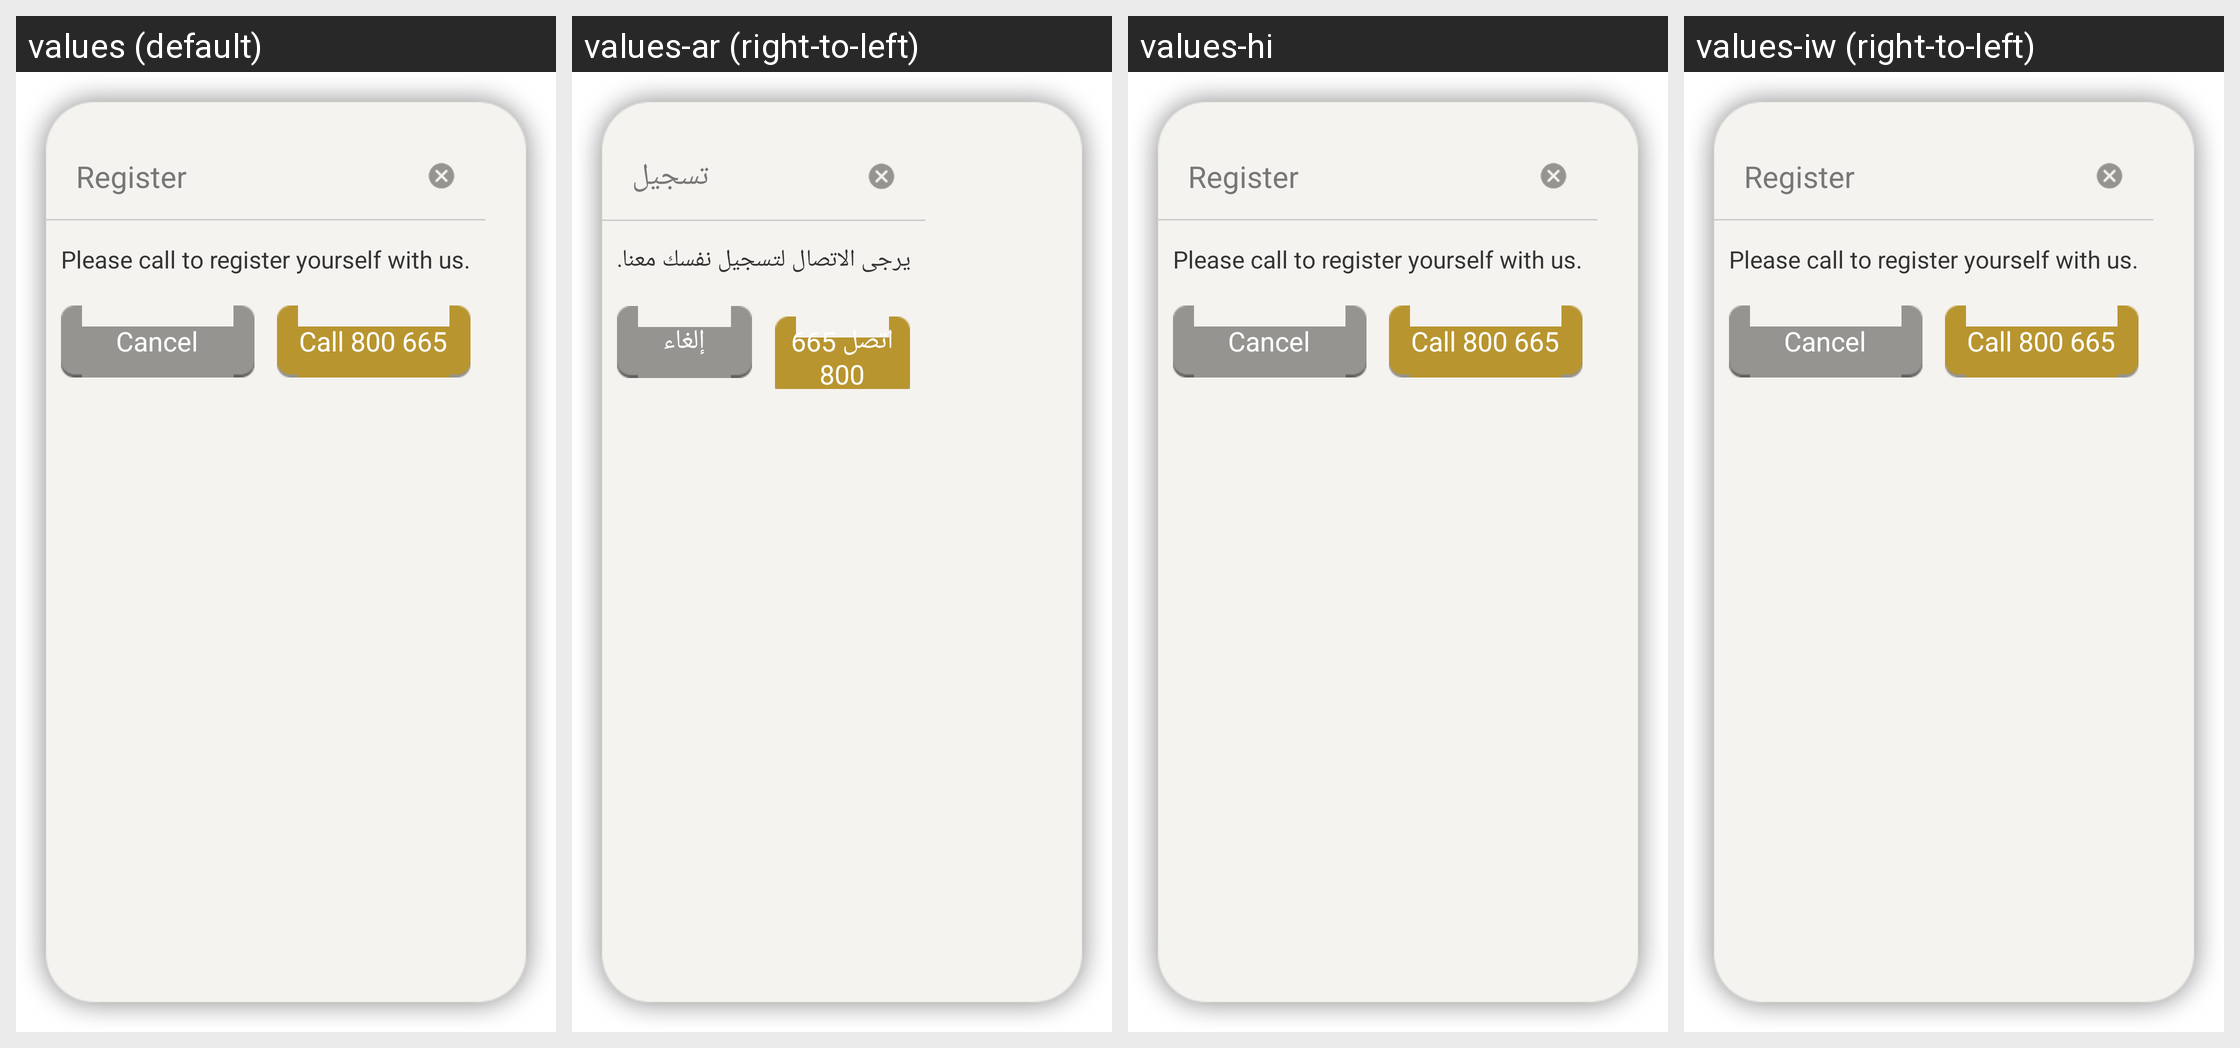

The Android screen above is rendered under several locales of the same app. Produce the string resources it draws, with the default and per-locale values.
Android screen res/layout/fragment_register_newuser.xml rendered under 4 locales, left to right: values (default), values-ar (right-to-left), values-hi, values-iw (right-to-left). Device: Nexus 5 (rendered at 1080×1920; each locale shown at half size, 540×960, under a caption strip naming it); theme AppBaseTheme.
Other locales in the repository, not shown: values-af, values-am, values-bg, values-ca, values-cs, values-da, values-de, values-el, values-en-rGB, values-es, values-es-rUS, values-et, values-fa, values-fi, values-fr, values-hr, values-hu, values-in, values-it, values-ja, values-ko, values-lt, values-lv, values-ms, values-nb, values-nl, values-pl, values-pt-rBR, values-pt-rPT, values-ro, values-ru, values-sk, values-sl, values-sr, values-sv, values-sw, values-th, values-tl, values-tr, values-uk, values-vi, values-zh-rCN, values-zh-rTW, values-zu.
Strings drawn on this screen, with the default value and each locale's value (text and hints the layout hard-codes, and strings that could not be matched under every locale, appear in the picture but are not listed):

new_user_title
  values: Register
  values-ar: تسجيل
  values-hi: Register  [not translated; the default value is used]
  values-iw: Register  [not translated; the default value is used]

new_user
  values: Please call to register yourself with us.
  values-ar: يرجى الاتصال لتسجيل نفسك معنا.
  values-hi: Please call to register yourself with us.  [not translated; the default value is used]
  values-iw: Please call to register yourself with us.  [not translated; the default value is used]

home_login_cancel
  values: Cancel
  values-ar: إلغاء
  values-hi: Cancel  [not translated; the default value is used]
  values-iw: Cancel  [not translated; the default value is used]

fragment_login_message_call_us_on_number_call
  values: Call 800 665
  values-ar: اتصل 665 800
  values-hi: Call 800 665  [not translated; the default value is used]
  values-iw: Call 800 665  [not translated; the default value is used]
